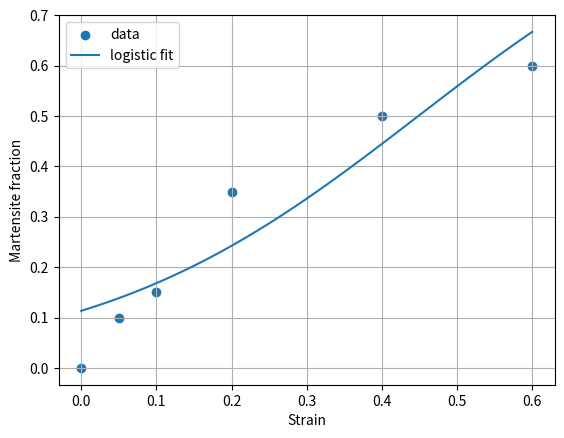

Here is the Python script that generated this plot:
import numpy as np
import matplotlib.pyplot as plt
from scipy.optimize import curve_fit

# данные
x = np.array([0.0, 0.05, 0.1, 0.2, 0.4, 0.6])
y = np.array([0.0, 0.1, 0.15, 0.35, 0.50, 0.60])

# логистическая функция
def logistic(x, k, x0):
    return 1 / (1 + np.exp(-k * (x - x0)))

# аппроксимация
params, _ = curve_fit(logistic, x, y, p0=[10, 0.2])
k, x0 = params

print(f"k = {k:.3f}, x0 = {x0:.3f}")

# гладкий график
x_fit = np.linspace(0, 0.6, 100)
y_fit = logistic(x_fit, k, x0)

# график
plt.scatter(x, y, label="data")
plt.plot(x_fit, y_fit, label="logistic fit")
plt.legend()
plt.xlabel("Strain")
plt.ylabel("Martensite fraction")
plt.grid()

plt.show()
